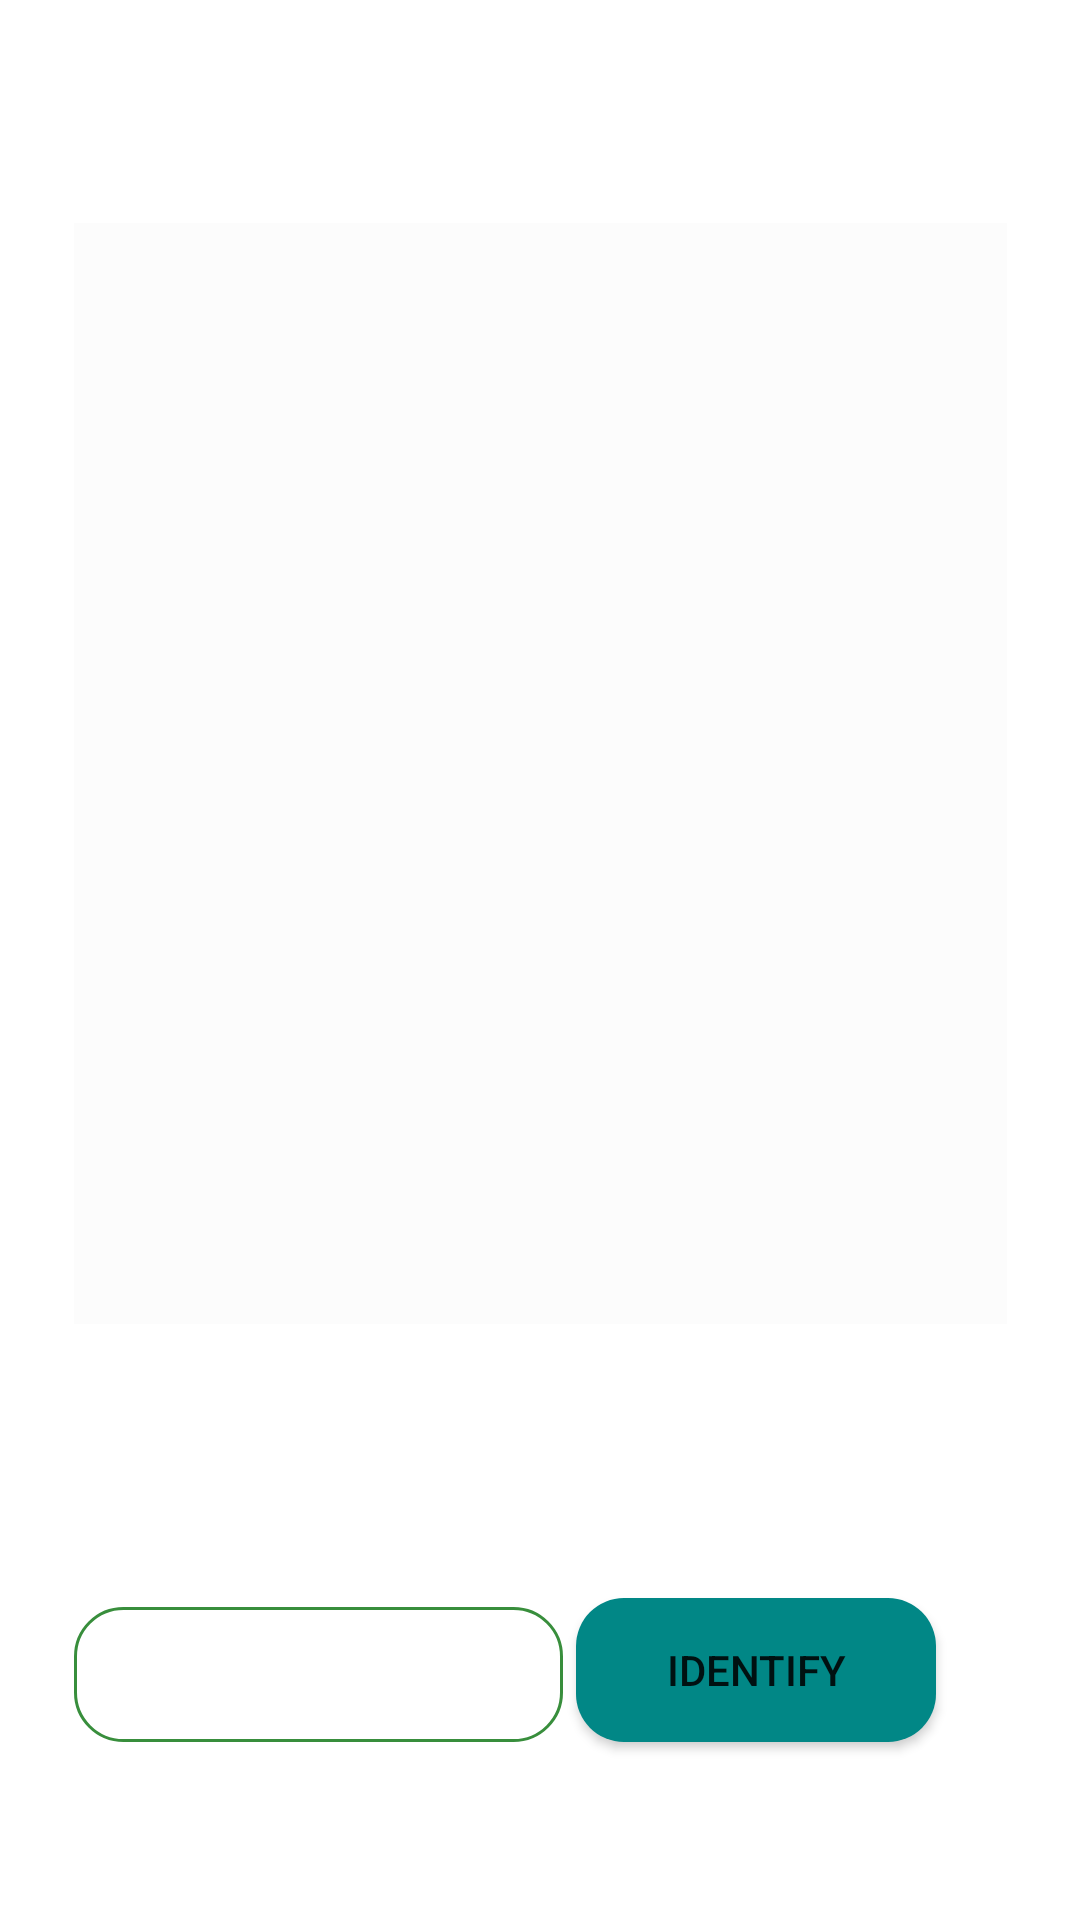

Android layout source for this screen:
<!-- AndroidManifest.xml: application theme Theme.CarIdentifier -->
<!-- res/layout/activity_identify_car_make.xml -->
<?xml version="1.0" encoding="utf-8"?>
<androidx.constraintlayout.widget.ConstraintLayout xmlns:android="http://schemas.android.com/apk/res/android"
    xmlns:app="http://schemas.android.com/apk/res-auto"
    xmlns:tools="http://schemas.android.com/tools"
    android:layout_width="match_parent"
    android:layout_height="match_parent"
    android:background="@color/white"
    tools:context=".IdentifyCarMake">

    <ImageView
        android:id="@+id/car_imageView"
        android:layout_width="311dp"
        android:layout_height="367dp"
        android:layout_marginStart="8dp"
        android:layout_marginTop="8dp"
        android:layout_marginEnd="8dp"
        android:clickable="false"
        android:contentDescription="@string/random_car_images"
        app:layout_constraintBottom_toTopOf="@+id/button_identify"
        app:layout_constraintEnd_toEndOf="parent"
        app:layout_constraintStart_toStartOf="parent"
        app:layout_constraintTop_toTopOf="parent"
        app:layout_constraintVertical_bias="0.421"
        app:srcCompat="@color/cardview_shadow_end_color" />

    <Spinner
        android:id="@+id/car_list"
        android:layout_width="163dp"
        android:layout_height="45dp"
        android:layout_marginStart="60dp"
        android:layout_marginEnd="40dp"
        android:background="@drawable/spinner_bg"
        android:spinnerMode="dropdown"
        app:layout_constraintBottom_toBottomOf="parent"
        app:layout_constraintEnd_toStartOf="@+id/button_identify"
        app:layout_constraintStart_toStartOf="parent"
        app:layout_constraintTop_toTopOf="parent"
        app:layout_constraintVertical_bias="0.9" />

    <Button
        android:id="@+id/button_identify"
        android:layout_width="120dp"
        android:layout_height="wrap_content"
        android:layout_marginEnd="48dp"
        android:background="@drawable/button_bg"
        android:onClick="identifyHandler"
        android:text="@string/button_identify"
        app:layout_constraintBottom_toBottomOf="parent"
        app:layout_constraintEnd_toEndOf="parent"
        app:layout_constraintTop_toTopOf="parent"
        app:layout_constraintVertical_bias="0.9" />

    <TextView
        android:id="@+id/textView_timer"
        android:layout_width="wrap_content"
        android:layout_height="wrap_content"
        android:layout_marginTop="32dp"
        android:layout_marginEnd="32dp"
        android:textSize="18sp"
        android:textStyle="bold"
        app:layout_constraintEnd_toEndOf="parent"
        app:layout_constraintTop_toTopOf="parent" />

</androidx.constraintlayout.widget.ConstraintLayout>
<!-- resources referenced by this layout -->
<resources>
  <color name="white">#FFFFFFFF</color>
  <!-- drawable button_bg (drawable) -->
  <?xml version="1.0" encoding="utf-8"?>
  <selector xmlns:android="http://schemas.android.com/apk/res/android">
      <item>
          <shape>
              <corners android:radius="16dp"/>
              <solid android:color="@color/teal_700"/>
          </shape>
      </item>
  </selector>
  <!-- drawable spinner_bg (drawable) -->
  <selector xmlns:android="http://schemas.android.com/apk/res/android">
  
      <item>
          <shape>
              <stroke android:width="1dp" android:color="@color/green"/>
              <corners android:radius="16dp"/>
          </shape>
      </item>
  
  </selector>
  <string name="button_identify">Identify</string>
  <string name="random_car_images">random car images</string>
  <style name="Theme.CarIdentifier" parent="Theme.MaterialComponents.DayNight.DarkActionBar">
          
          <item name="colorPrimary">#388e3c</item>
          <item name="colorPrimaryVariant">#00600f</item>
          <item name="colorOnPrimary">@color/white</item>
          
          <item name="colorSecondary">@color/teal_200</item>
          <item name="colorSecondaryVariant">@color/teal_700</item>
          <item name="colorOnSecondary">@color/black</item>
          
          <item name="android:statusBarColor" tools:targetApi="l">?attr/colorPrimaryVariant</item>
          
      </style>
  <color name="teal_700">#FF018786</color>
  <color name="green">#388e3c</color>
  <color name="teal_200">#FF03DAC5</color>
  <color name="black">#FF000000</color>
</resources>
